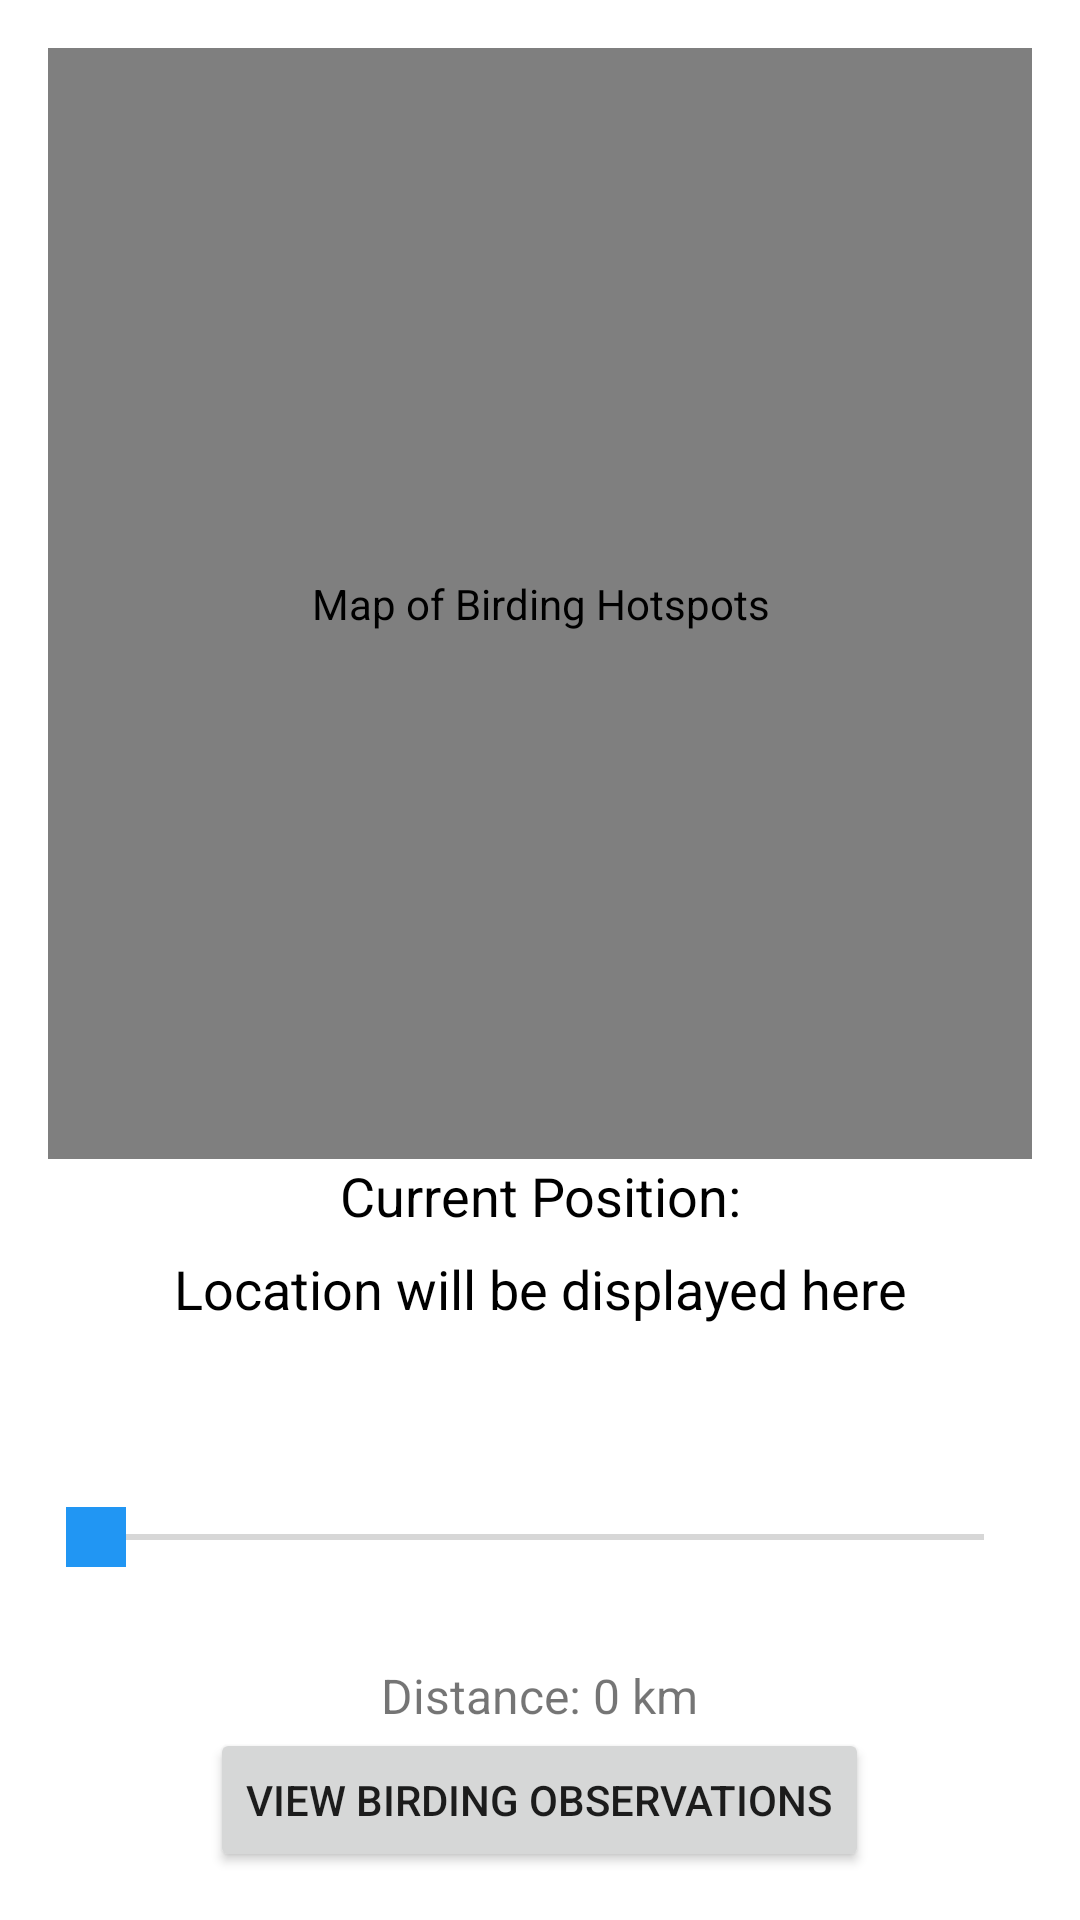

Here is an Android app screen rendered from its layout file. Give the layout XML and the strings, colors and styles it references.
<!-- AndroidManifest.xml: application theme Theme.NavigationDrawer -->
<!-- res/layout/fragment_home.xml -->
<?xml version="1.0" encoding="utf-8"?>
<LinearLayout
    xmlns:android="http://schemas.android.com/apk/res/android"
    xmlns:tools="http://schemas.android.com/tools"
    android:layout_width="match_parent"
    android:layout_height="match_parent"
    android:orientation="vertical"
    android:paddingStart="16dp"
    android:paddingTop="16dp"
    android:paddingEnd="16dp"
    android:paddingBottom="16dp"
    tools:context="com.example.navigationdrawer.nav_fragment.HomeFragment">

    
    <com.google.android.gms.maps.MapView
        android:id="@+id/mapView"
        android:layout_width="match_parent"
        android:layout_height="295dp"
        android:layout_centerInParent="true"
        android:layout_weight="2"
        android:contentDescription="@string/map_content_description" />

    
    <TextView
        android:layout_width="wrap_content"
        android:layout_height="wrap_content"
        android:text="Current Position:"
        android:textSize="18sp"
        android:textColor="@android:color/black"
        android:gravity="center"
        android:layout_gravity="center_horizontal" />

    
    <TextView
        android:id="@+id/locationTextView"
        android:layout_width="match_parent"
        android:layout_height="0dp"
        android:layout_weight="1"
        android:gravity="center"
        android:text="@string/location_display_text"
        android:textSize="18sp"
        android:textColor="@android:color/black" />

    
    <View
        android:layout_width="match_parent"
        android:layout_height="0dp"
        android:layout_weight="1" />

    
    <SeekBar
        android:id="@+id/distanceSeekBar"
        android:layout_width="match_parent"
        android:layout_height="wrap_content"
        android:max="50"
        android:layout_gravity="center_horizontal"
        android:padding="16dp"
        android:thumb="@drawable/custom_seekbar_thumb" />

    
    <TextView
        android:id="@+id/distanceTextView"
        android:layout_width="wrap_content"
        android:layout_height="wrap_content"
        android:text="Distance: 0 km"
        android:textSize="16sp"
        android:layout_gravity="center_horizontal"
        android:paddingTop="16dp" />

    
    <Button
        android:id="@+id/viewHotspotsButton"
        android:layout_width="wrap_content"
        android:layout_height="wrap_content"
        android:layout_gravity="center_horizontal"
        android:text="@string/button_view_hotspots" />

</LinearLayout>
<!-- resources referenced by this layout -->
<resources>
  <!-- drawable custom_seekbar_thumb (drawable) -->
  <?xml version="1.0" encoding="utf-8"?>
  <shape xmlns:android="http://schemas.android.com/apk/res/android">
      <size
          android:width="20dp"
          android:height="20dp" />
      <solid android:color="#2196F3" /> 
  </shape>
  <string name="button_view_hotspots">View Birding Observations</string>
  <string name="location_display_text">Location will be displayed here</string>
  <string name="map_content_description">Map of Birding Hotspots</string>
  <style name="Theme.NavigationDrawer" parent="Theme.MaterialComponents.DayNight.DarkActionBar">
          
          <item name="colorPrimary">@color/purple_500</item>
          <item name="colorPrimaryVariant">@color/purple_700</item>
          <item name="colorOnPrimary">@color/white</item>
          
          <item name="colorSecondary">@color/teal_200</item>
          <item name="colorSecondaryVariant">@color/teal_700</item>
          <item name="colorOnSecondary">@color/black</item>
          
          <item name="android:statusBarColor">?attr/colorPrimaryVariant</item>
          
      </style>
  <color name="purple_500">#FF6200EE</color>
  <color name="purple_700">#FF3700B3</color>
  <color name="white">#FFFFFFFF</color>
  <color name="teal_200">#FF03DAC5</color>
  <color name="teal_700">#FF018786</color>
  <color name="black">#FF000000</color>
</resources>
